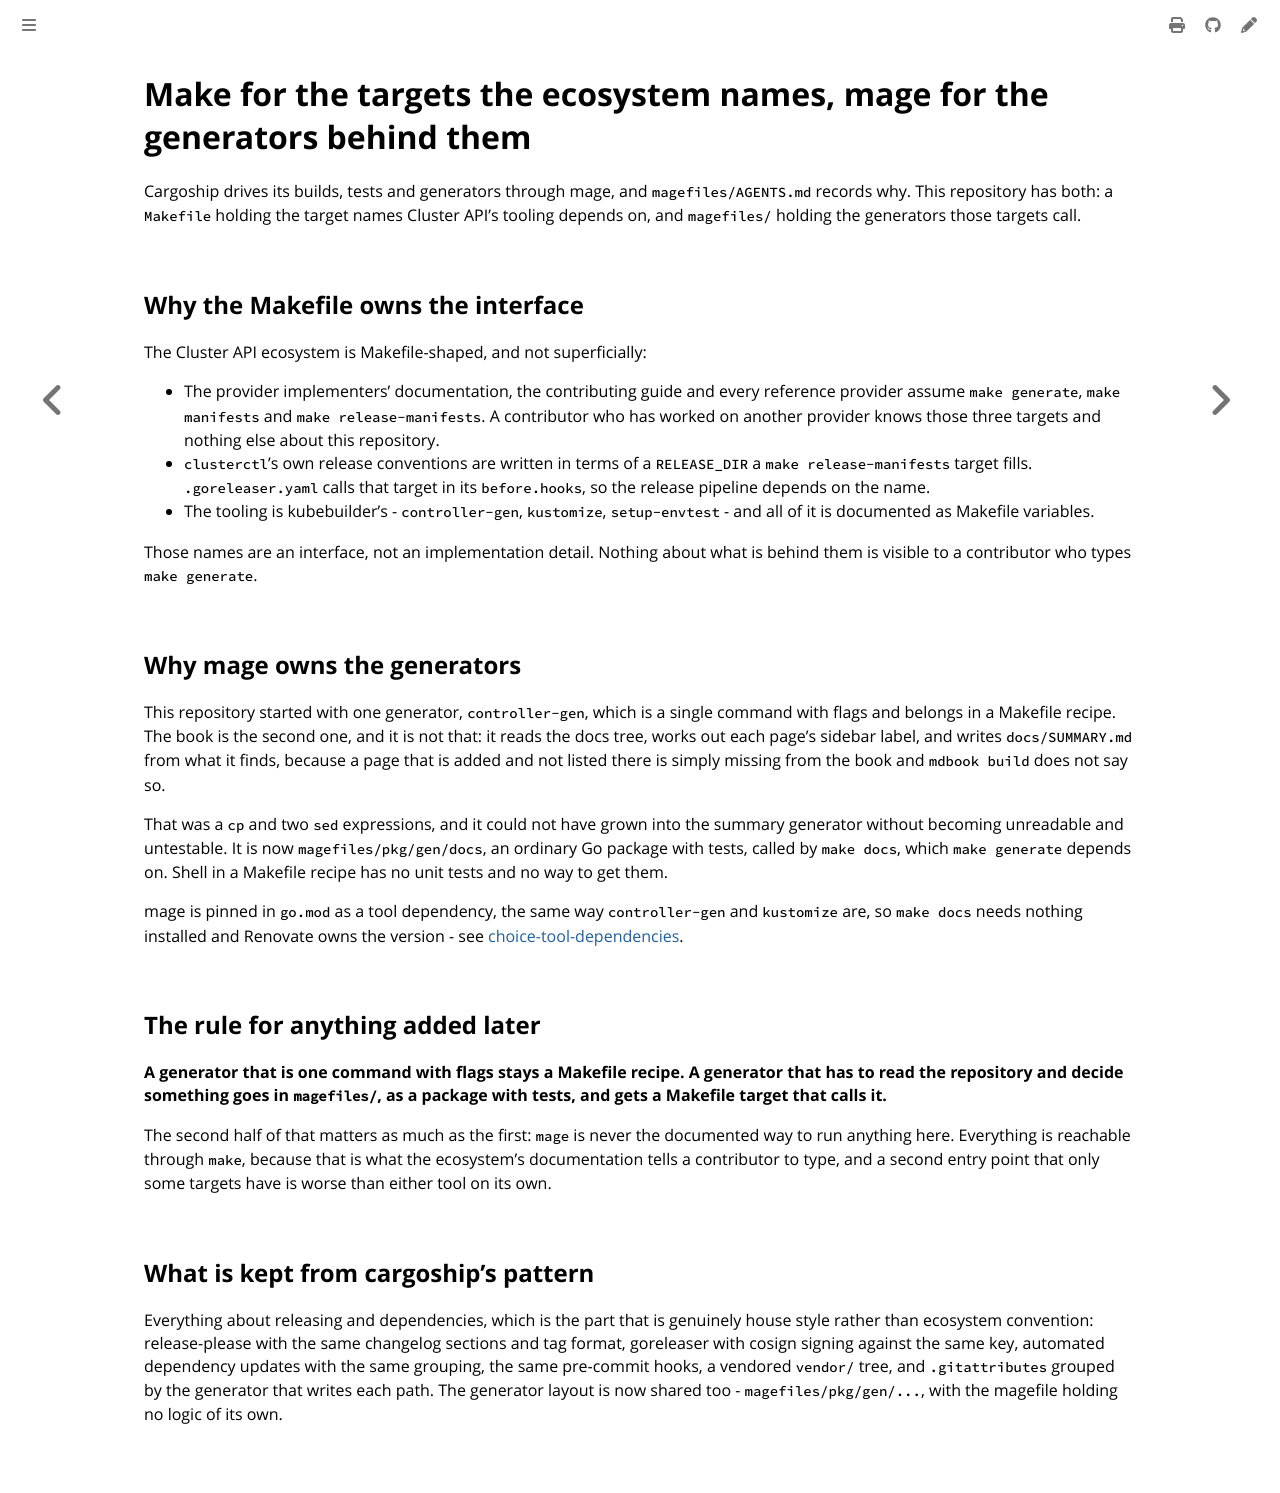

repository: colonel-byte/cluster-api-provider-cargoship · page: agent/choice-makefile-not-mage.html · generator: mdbook

# Make for the targets the ecosystem names, mage for the generators behind them

Cargoship drives its builds, tests and generators through mage, and `magefiles/AGENTS.md` records why. This repository has both: a `Makefile` holding the target names Cluster API's tooling depends on, and `magefiles/` holding the generators those targets call.

## Why the Makefile owns the interface

The Cluster API ecosystem is Makefile-shaped, and not superficially:

- The provider implementers' documentation, the contributing guide and every reference provider assume `make generate`, `make manifests` and `make release-manifests`. A contributor who has worked on another provider knows those three targets and nothing else about this repository.
- `clusterctl`'s own release conventions are written in terms of a `RELEASE_DIR` a `make release-manifests` target fills. `.goreleaser.yaml` calls that target in its `before.hooks`, so the release pipeline depends on the name.
- The tooling is kubebuilder's - `controller-gen`, `kustomize`, `setup-envtest` - and all of it is documented as Makefile variables.

Those names are an interface, not an implementation detail. Nothing about what is behind them is visible to a contributor who types `make generate`.

## Why mage owns the generators

This repository started with one generator, `controller-gen`, which is a single command with flags and belongs in a Makefile recipe. The book is the second one, and it is not that: it reads the docs tree, works out each page's sidebar label, and writes `docs/SUMMARY.md` from what it finds, because a page that is added and not listed there is simply missing from the book and `mdbook build` does not say so.

That was a `cp` and two `sed` expressions, and it could not have grown into the summary generator without becoming unreadable and untestable. It is now `magefiles/pkg/gen/docs`, an ordinary Go package with tests, called by `make docs`, which `make generate` depends on. Shell in a Makefile recipe has no unit tests and no way to get them.

mage is pinned in `go.mod` as a tool dependency, the same way `controller-gen` and `kustomize` are, so `make docs` needs nothing installed and Renovate owns the version - see [choice-tool-dependencies](choice-tool-dependencies.md).

## The rule for anything added later

**A generator that is one command with flags stays a Makefile recipe. A generator that has to read the repository and decide something goes in `magefiles/`, as a package with tests, and gets a Makefile target that calls it.**

The second half of that matters as much as the first: `mage` is never the documented way to run anything here. Everything is reachable through `make`, because that is what the ecosystem's documentation tells a contributor to type, and a second entry point that only some targets have is worse than either tool on its own.

## What is kept from cargoship's pattern

Everything about releasing and dependencies, which is the part that is genuinely house style rather than ecosystem convention: release-please with the same changelog sections and tag format, goreleaser with cosign signing against the same key, automated dependency updates with the same grouping, the same pre-commit hooks, a vendored `vendor/` tree, and `.gitattributes` grouped by the generator that writes each path. The generator layout is now shared too - `magefiles/pkg/gen/...`, with the magefile holding no logic of its own.
